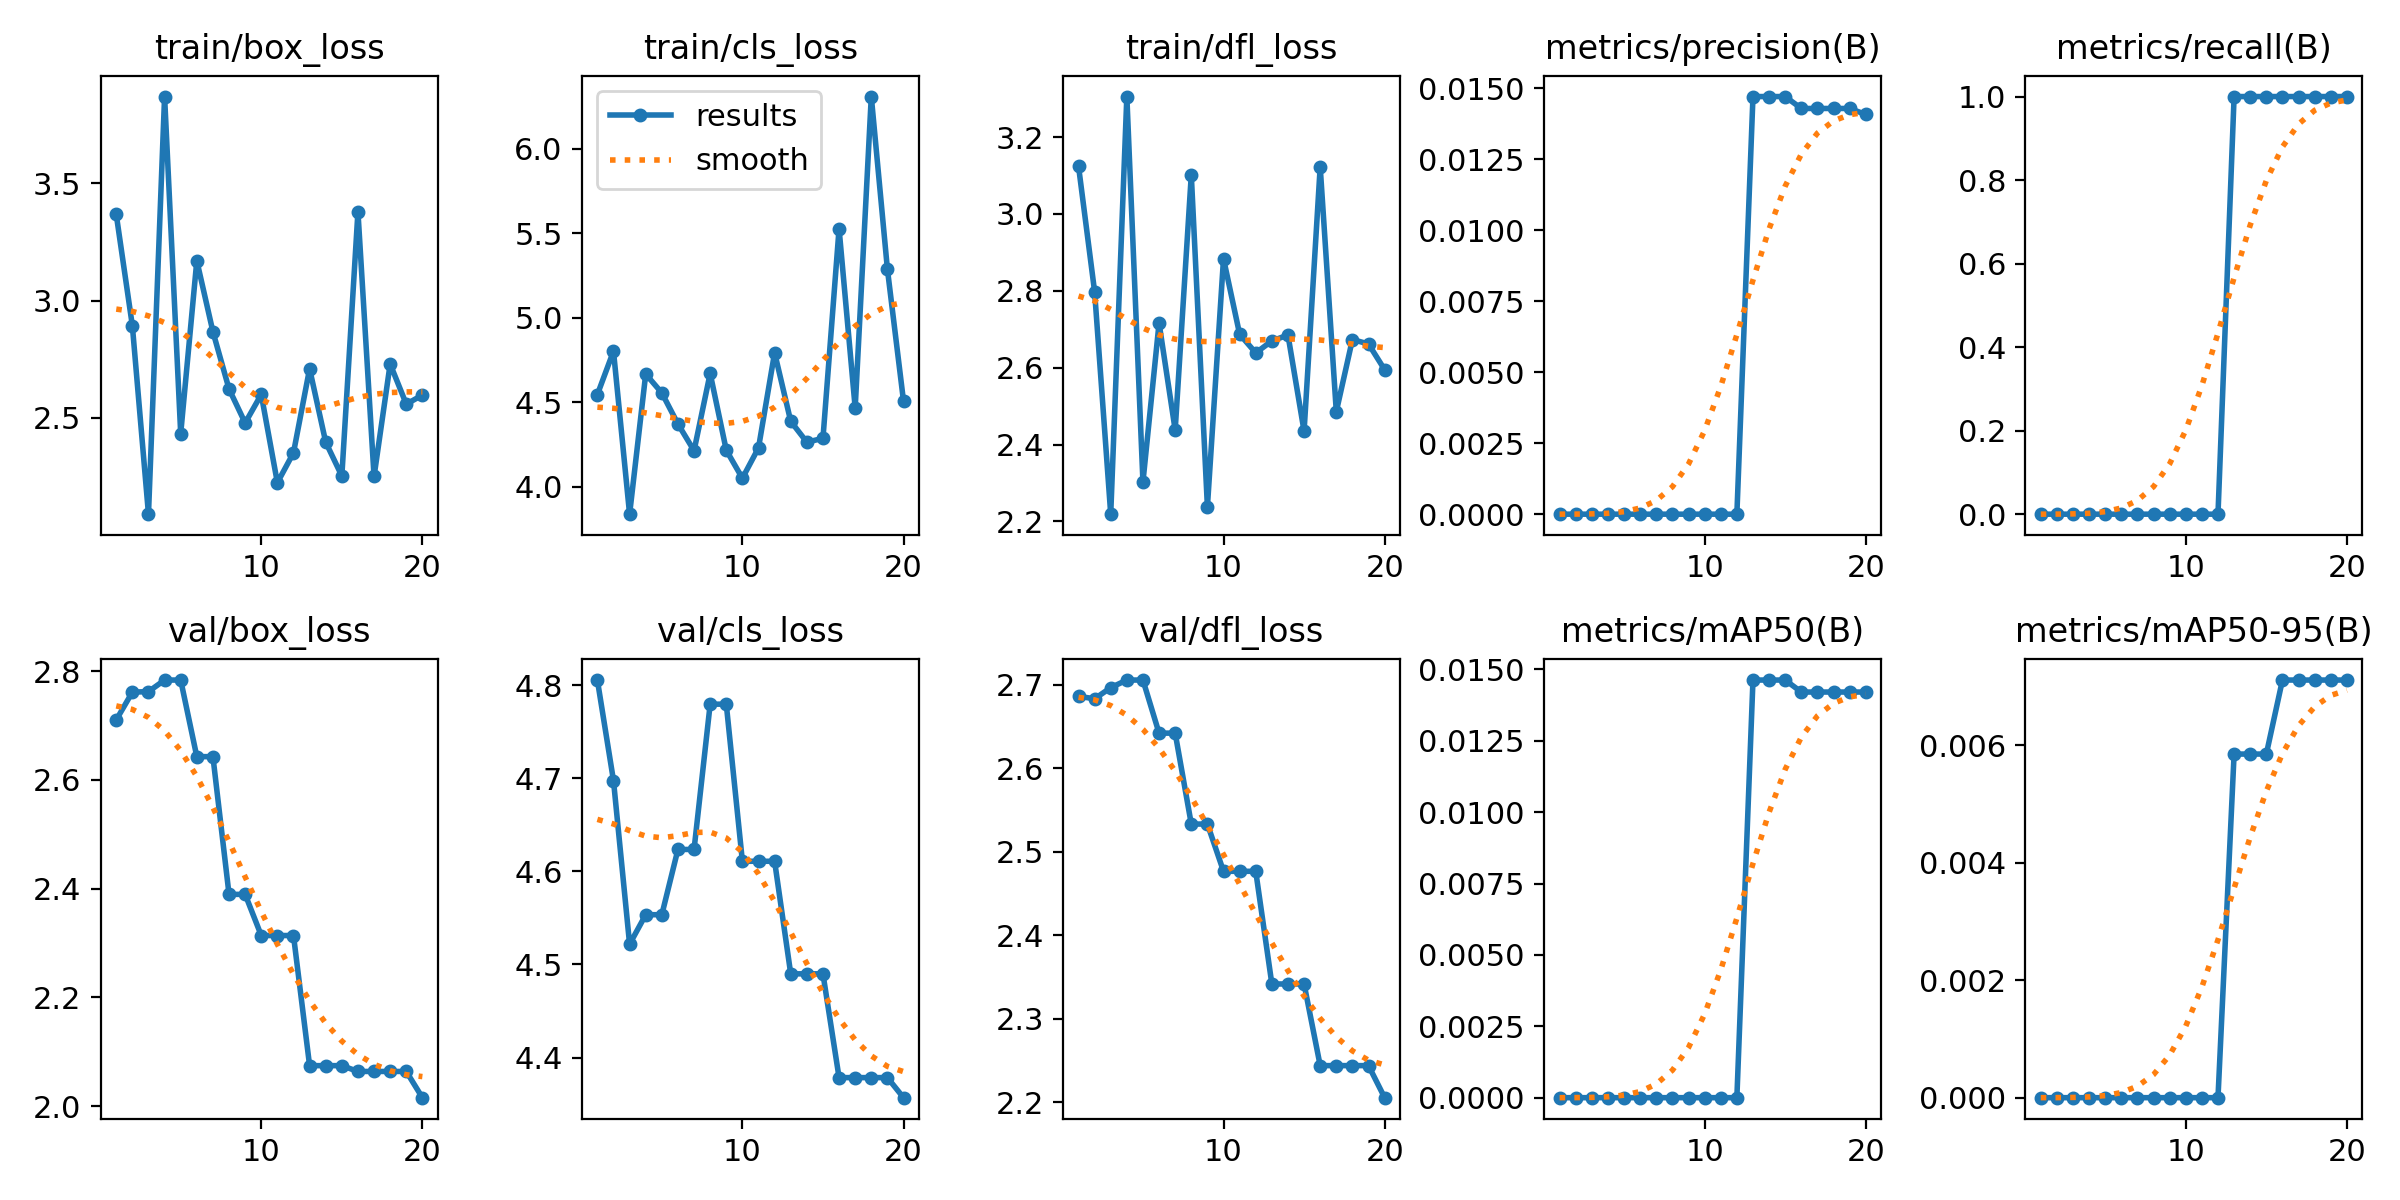

The file beside this chart, header and first rows:
epoch, time, train/box_loss, train/cls_loss, train/dfl_loss, metrics/precision(B), metrics/recall(B), metrics/mAP50(B), metrics/mAP50-95(B), val/box_loss, val/cls_loss, val/dfl_loss, lr/pg0, lr/pg1, lr/pg2
1, 1.36, 3.368, 4.545, 3.125, 0, 0, 0, 0, 2.71, 4.806, 2.686, 0, 0, 0
2, 2.828, 2.893, 4.802, 2.798, 0, 0, 0, 0, 2.761, 4.697, 2.683, 1.35826e-05, 1.35826e-05, 1.35826e-05
3, 4.318, 2.09, 3.838, 2.219, 0, 0, 0, 0, 2.762, 4.522, 2.697, 2.57506e-05, 2.57506e-05, 2.57506e-05
4, 5.775, 3.871, 4.667, 3.305, 0, 0, 0, 0, 2.784, 4.553, 2.706, 3.65038e-05, 3.65038e-05, 3.65038e-05
5, 7.182, 2.433, 4.555, 2.303, 0, 0, 0, 0, 2.784, 4.553, 2.706, 4.58423e-05, 4.58423e-05, 4.58423e-05
6, 9.324, 3.171, 4.371, 2.716, 0, 0, 0, 0, 2.643, 4.624, 2.642, 5.37661e-05, 5.37661e-05, 5.37661e-05
7, 11.04, 2.868, 4.213, 2.438, 0, 0, 0, 0, 2.643, 4.624, 2.642, 6.02752e-05, 6.02752e-05, 6.02752e-05
8, 12.33, 2.623, 4.671, 3.101, 0, 0, 0, 0, 2.39, 4.78, 2.533, 6.53696e-05, 6.53696e-05, 6.53696e-05
9, 13.85, 2.479, 4.216, 2.238, 0, 0, 0, 0, 2.39, 4.78, 2.533, 6.90493e-05, 6.90493e-05, 6.90493e-05
10, 15.38, 2.6, 4.05, 2.884, 0, 0, 0, 0, 2.314, 4.611, 2.477, 7.13142e-05, 7.13142e-05, 7.13142e-05
11, 16.49, 2.224, 4.23, 2.687, 0, 0, 0, 0, 2.314, 4.611, 2.477, 7.21645e-05, 7.21645e-05, 7.21645e-05
12, 17.68, 2.351, 4.793, 2.638, 0, 0, 0, 0, 2.314, 4.611, 2.477, 7.16e-05, 7.16e-05, 7.16e-05
13, 19.07, 2.71, 4.387, 2.67, 0.01471, 1, 0.01463, 0.00585, 2.075, 4.49, 2.342, 6.96209e-05, 6.96209e-05, 6.96209e-05
14, 20.33, 2.397, 4.264, 2.685, 0.01471, 1, 0.01463, 0.00585, 2.075, 4.49, 2.342, 6.6227e-05, 6.6227e-05, 6.6227e-05
15, 21.8, 2.252, 4.286, 2.435, 0.01471, 1, 0.01463, 0.00585, 2.075, 4.49, 2.342, 6.14184e-05, 6.14184e-05, 6.14184e-05
16, 23.6, 3.379, 5.527, 3.123, 0.01429, 1, 0.01421, 0.00711, 2.064, 4.378, 2.244, 5.51951e-05, 5.51951e-05, 5.51951e-05
17, 25.04, 2.25, 4.467, 2.486, 0.01429, 1, 0.01421, 0.00711, 2.064, 4.378, 2.244, 4.75571e-05, 4.75571e-05, 4.75571e-05
18, 26.61, 2.73, 6.309, 2.673, 0.01429, 1, 0.01421, 0.00711, 2.064, 4.378, 2.244, 3.85044e-05, 3.85044e-05, 3.85044e-05
19, 27.84, 2.559, 5.287, 2.662, 0.01429, 1, 0.01421, 0.00711, 2.064, 4.378, 2.244, 2.8037e-05, 2.8037e-05, 2.8037e-05
20, 29.13, 2.598, 4.506, 2.595, 0.01408, 1, 0.01421, 0.00711, 2.016, 4.357, 2.206, 1.61548e-05, 1.61548e-05, 1.61548e-05
